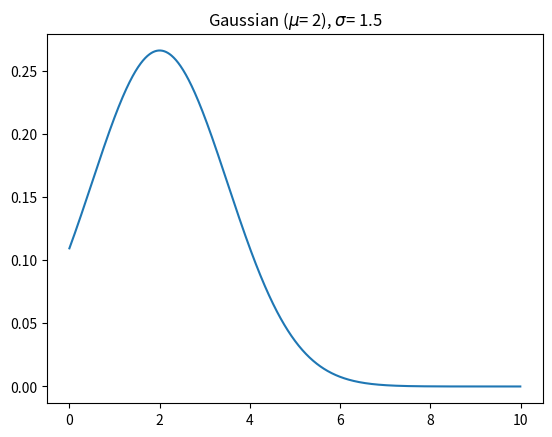

Write Python code to recreate this figure. (Note: this script raises an exception after producing the figure.)
import matplotlib.pyplot as plt
import numpy as np
import math

def gauss(x, mean, var):
  return (1 / (var * math.sqrt(2*math.pi)) * math.exp(-0.5 * ((x-mean)/var)**2))

mean = 2
var = 1.5
x = np.arange(0, 10, 0.01)
y = [gauss(i, mean, var) for i in x]
plt.plot(x, y)
plt.title(f"Gaussian ($\mu$= {mean}), $\sigma$= {var}")
plt.savefig("Week2/6.png")
plt.show()
